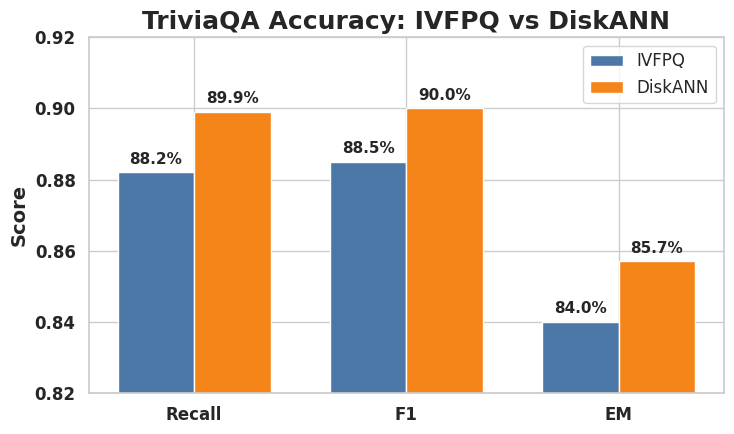

This chart was generated by the following Python code: (Note: this script raises an exception after producing the figure.)
#!/usr/bin/env python3
"""Generate per-dataset IVFPQ vs DiskANN accuracy comparison plots.

The figures mirror the styling of the FAISS vs DiskANN accuracy charts by
reusing the same palette, typography, and bar layout while producing one image
per dataset (TriviaQA and NaturalQS) in Recall → F1 → EM order.
"""

from __future__ import annotations

import os
from typing import Tuple

import matplotlib

# Use a non-interactive backend for headless environments
matplotlib.use("Agg")
import matplotlib.pyplot as plt  # noqa: E402  (matplotlib backend must be set first)
try:  # noqa: SIM105
    import seaborn as sns  # type: ignore
except Exception:  # pragma: no cover - seaborn is optional
    sns = None


IVFPQ_COLOR = "#4C78A8"
DISKANN_COLOR = "#F58518"
DOCS_DIR = "/mnt/data/jinjian/DS-Serve/docs"
METRIC_ORDER = ["Recall", "F1", "EM"]
DATASETS = {
    "TriviaQA": {
        "EM": {"diskann": 0.857, "ivfpq": 0.840},
        "F1": {"diskann": 0.900, "ivfpq": 0.885},
        "Recall": {"diskann": 0.899, "ivfpq": 0.882},
    },
    "NaturalQS": {
        "EM": {"diskann": 0.392, "ivfpq": 0.385},
        "F1": {"diskann": 0.507, "ivfpq": 0.492},
        "Recall": {"diskann": 0.484, "ivfpq": 0.449},
    },
}
OUTPUT_FILES = {
    "TriviaQA": os.path.join(DOCS_DIR, "accuracy_ivfpq_vs_diskann_triviaqa.png"),
    "NaturalQS": os.path.join(DOCS_DIR, "accuracy_ivfpq_vs_diskann_naturalqs.png"),
}


def percent_annotation(ax: plt.Axes, fmt: str = "{:.1f}%", y_offset: int = 4) -> None:
    """Annotate each bar in *ax* with a percentage label."""

    for patch in ax.patches:
        height = patch.get_height()
        if height <= 0:
            continue
        ax.annotate(
            fmt.format(height * 100.0),
            (patch.get_x() + patch.get_width() / 2.0, height),
            ha="center",
            va="bottom",
            fontsize=11,
            fontweight="bold",
            xytext=(0, y_offset),
            textcoords="offset points",
        )


def build_dataset(dataset: str) -> Tuple[list[str], list[float], list[float]]:
    """Return ordered metric labels and values for a given dataset."""

    if dataset not in DATASETS:
        raise KeyError(f"Unknown dataset '{dataset}'")

    metrics = DATASETS[dataset]
    labels = METRIC_ORDER
    ivfpq_vals = [metrics[metric]["ivfpq"] for metric in labels]
    diskann_vals = [metrics[metric]["diskann"] for metric in labels]

    return labels, ivfpq_vals, diskann_vals


def plot_dataset(dataset: str) -> str:
    """Create a side-by-side bar chart for a single dataset."""

    if sns:
        sns.set_theme(style="whitegrid")

    labels, ivfpq_vals, diskann_vals = build_dataset(dataset)
    x_positions = list(range(len(labels)))
    bar_width = 0.36

    plt.figure(figsize=(7.5, 4.5))
    ax = plt.gca()

    ax.bar(
        [x - bar_width / 2 for x in x_positions],
        ivfpq_vals,
        width=bar_width,
        label="IVFPQ",
        color=IVFPQ_COLOR,
    )
    ax.bar(
        [x + bar_width / 2 for x in x_positions],
        diskann_vals,
        width=bar_width,
        label="DiskANN",
        color=DISKANN_COLOR,
    )

    ax.set_xticks(x_positions)
    ax.set_xticklabels(labels)
    ax.set_ylabel("Score", fontsize=14, fontweight="bold")
    ax.set_title(f"{dataset} Accuracy: IVFPQ vs DiskANN", fontsize=18, fontweight="bold")
    ax.legend(fontsize=12)

    for tick in list(ax.get_xticklabels()) + list(ax.get_yticklabels()):
        tick.set_fontsize(12)
        tick.set_fontweight("bold")

    all_vals = ivfpq_vals + diskann_vals
    vmin = min(all_vals)
    vmax = max(all_vals)
    padding = max(0.02, (vmax - vmin) * 0.2)
    ax.set_ylim(max(0.0, vmin - padding), min(1.0, vmax + padding))

    percent_annotation(ax)
    plt.tight_layout()

    out_path = OUTPUT_FILES[dataset]
    os.makedirs(os.path.dirname(out_path), exist_ok=True)
    plt.savefig(out_path, dpi=200)
    plt.close()

    return out_path


def main() -> None:
    outputs = [plot_dataset(dataset) for dataset in DATASETS.keys()]
    for path in outputs:
        print(f"Wrote {path}")


if __name__ == "__main__":
    main()
